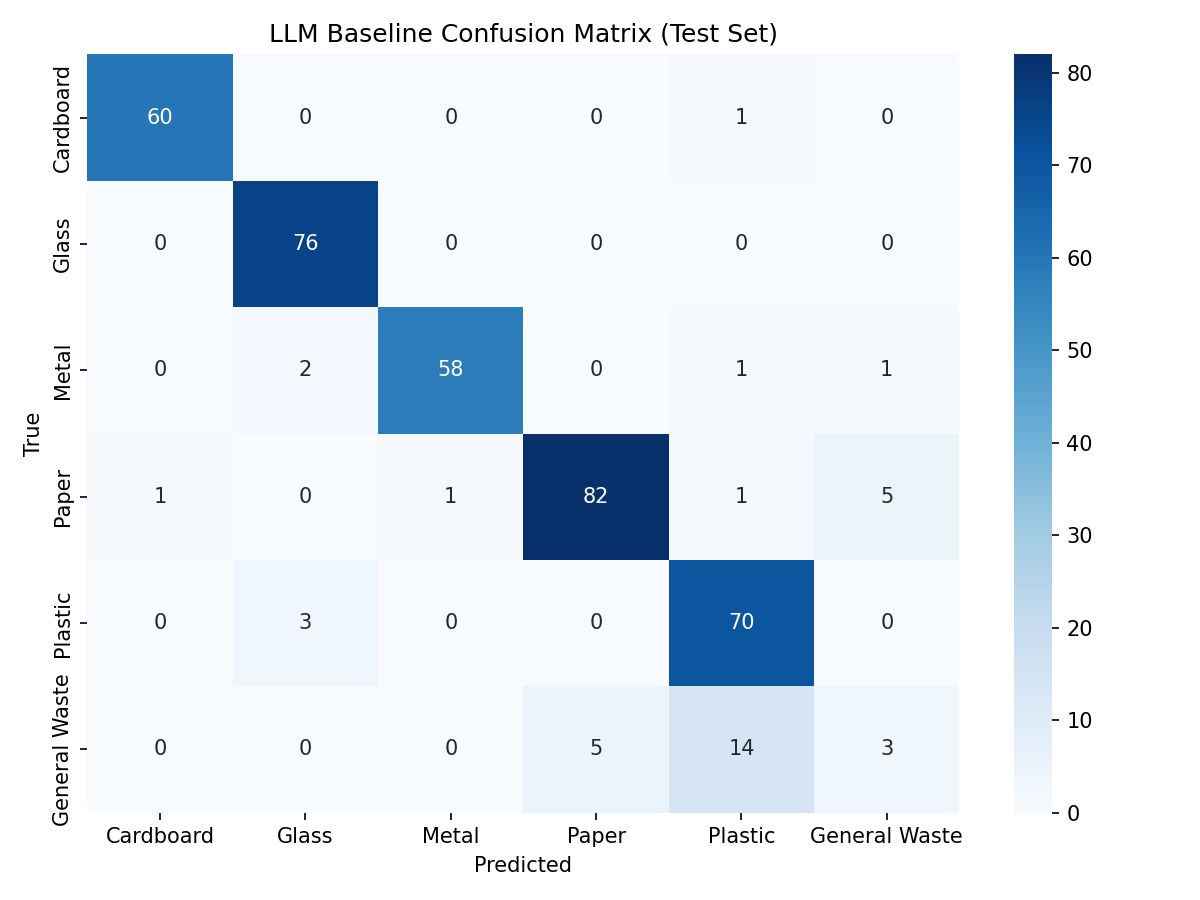

Data behind this chart, as committed beside it:
Cardboard, Glass, Metal, Paper, Plastic, General Waste
60, 0, 0, 0, 1, 0
0, 76, 0, 0, 0, 0
0, 2, 58, 0, 1, 1
1, 0, 1, 82, 1, 5
0, 3, 0, 0, 70, 0
0, 0, 0, 5, 14, 3
